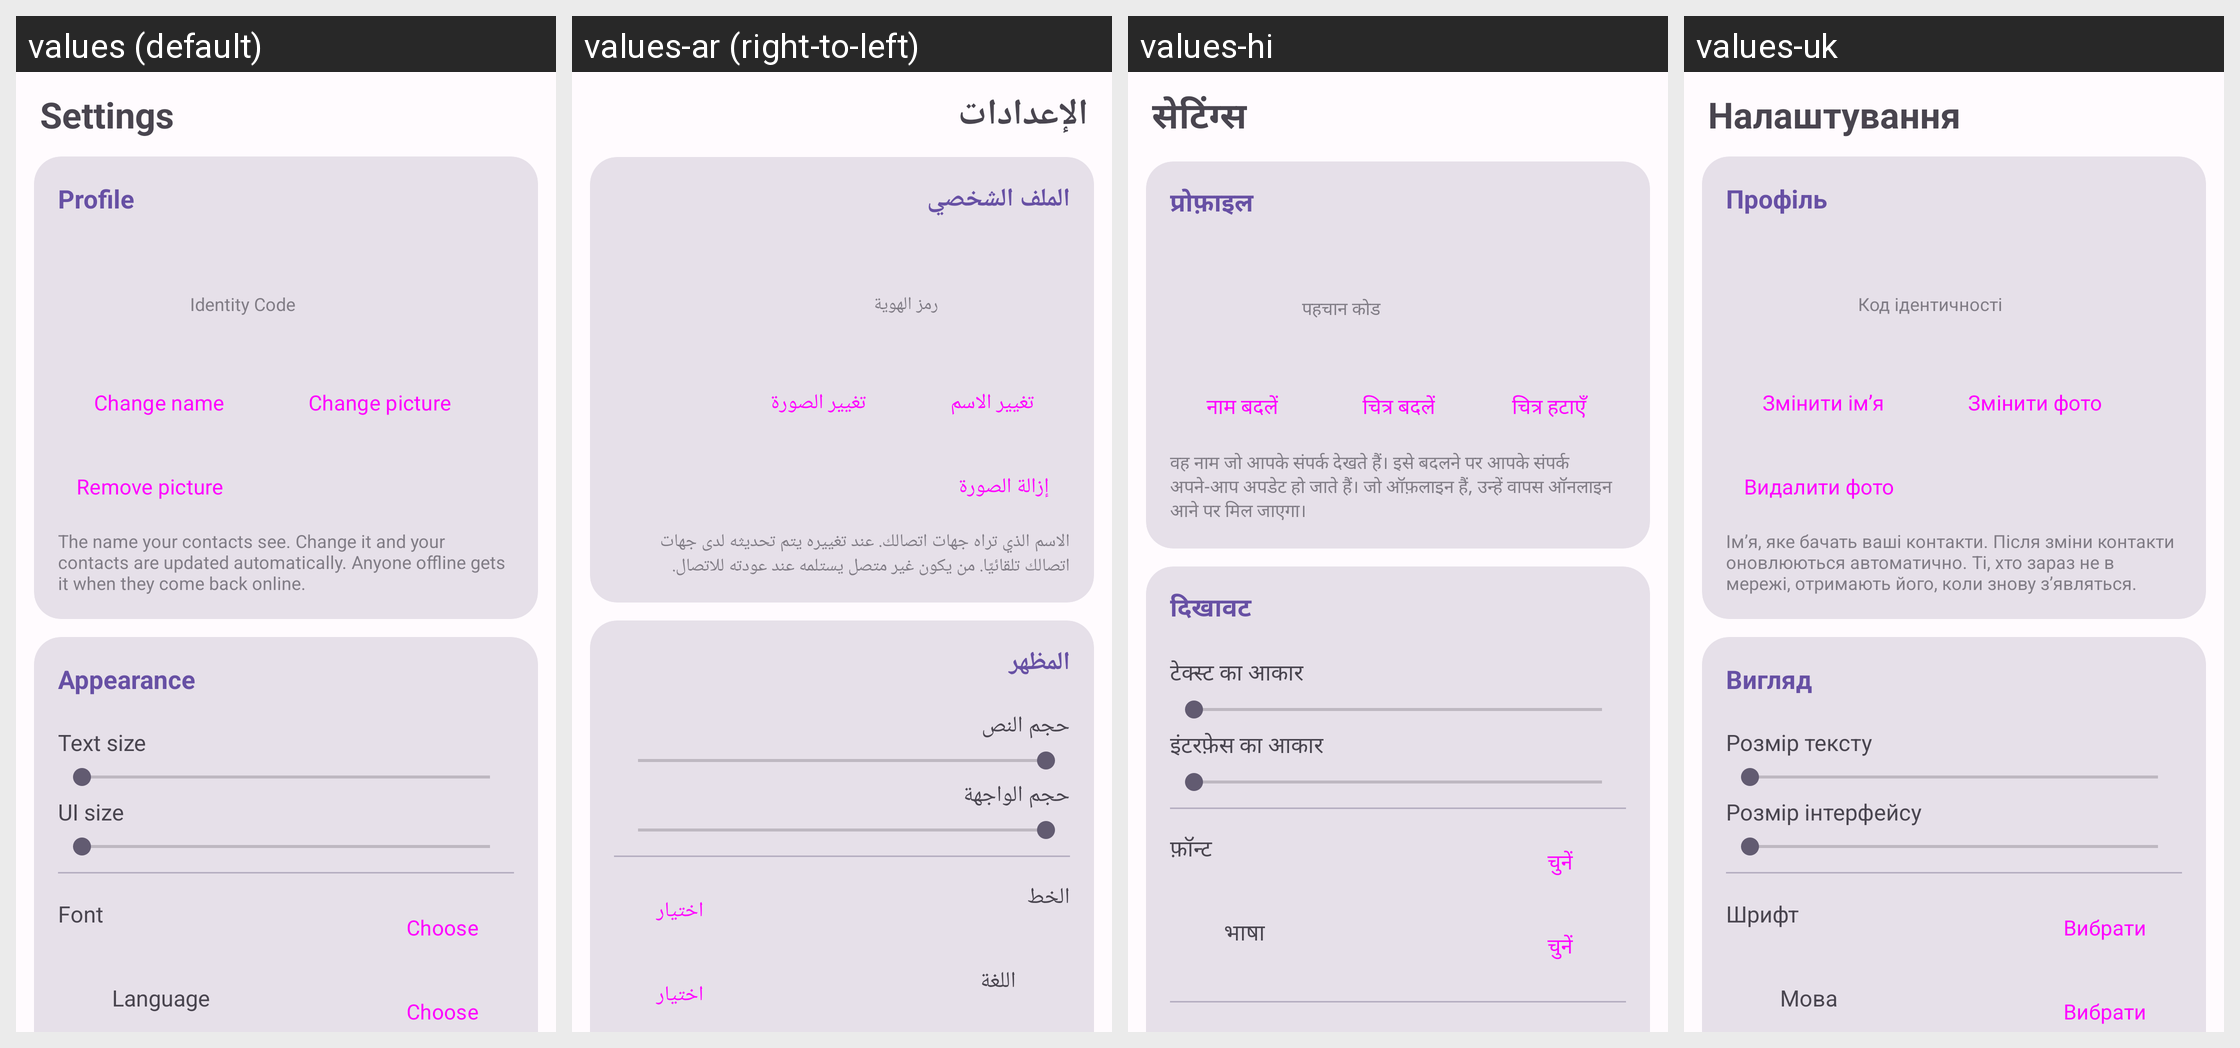

This grid shows one Android layout under several languages. Give, for every string resource on the screen, its name, the default text and each shown locale's text.
Android screen res/layout/fragment_settings.xml rendered under 4 locales, left to right: values (default), values-ar (right-to-left), values-hi, values-uk. Device: Nexus 5 (rendered at 1080×1920; each locale shown at half size, 540×960, under a caption strip naming it); theme Theme.P2PMessenger.
Other locales in the repository, not shown: values-es, values-ru, values-tr, values-zh-rCN.
Strings drawn on this screen, with the default value and each locale's value (text and hints the layout hard-codes, and strings that could not be matched under every locale, appear in the picture but are not listed):

title_settings
  values: Settings
  values-ar: الإعدادات
  values-hi: सेटिंग्स
  values-uk: Налаштування

settings_section_profile
  values: Profile
  values-ar: الملف الشخصي
  values-hi: प्रोफ़ाइल
  values-uk: Профіль

lbl_identity_code
  values: Identity Code
  values-ar: رمز الهوية
  values-hi: पहचान कोड
  values-uk: Код ідентичності

action_change_display_name
  values: Change name
  values-ar: تغيير الاسم
  values-hi: नाम बदलें
  values-uk: Змінити ім’я

action_change_picture
  values: Change picture
  values-ar: تغيير الصورة
  values-hi: चित्र बदलें
  values-uk: Змінити фото

action_remove_picture
  values: Remove picture
  values-ar: إزالة الصورة
  values-hi: चित्र हटाएँ
  values-uk: Видалити фото

lbl_display_name_desc
  values: The name your contacts see. Change it and your contacts are updated automatically. Anyone offline gets it when they come back online.
  values-ar: الاسم الذي تراه جهات اتصالك. عند تغييره يتم تحديثه لدى جهات اتصالك تلقائيًا. من يكون غير متصل يستلمه عند عودته للاتصال.
  values-hi: वह नाम जो आपके संपर्क देखते हैं। इसे बदलने पर आपके संपर्क अपने-आप अपडेट हो जाते हैं। जो ऑफ़लाइन हैं, उन्हें वापस ऑनलाइन आने पर मिल जाएगा।
  values-uk: Ім’я, яке бачать ваші контакти. Після зміни контакти оновлюються автоматично. Ті, хто зараз не в мережі, отримають його, коли знову з’являться.

lbl_chat_appearance
  values: Appearance
  values-ar: المظهر
  values-hi: दिखावट
  values-uk: Вигляд

lbl_text_scale
  values: Text size
  values-ar: حجم النص
  values-hi: टेक्स्ट का आकार
  values-uk: Розмір тексту

lbl_ui_scale
  values: UI size
  values-ar: حجم الواجهة
  values-hi: इंटरफ़ेस का आकार
  values-uk: Розмір інтерфейсу

lbl_font_family
  values: Font
  values-ar: الخط
  values-hi: फ़ॉन्ट
  values-uk: Шрифт

action_choose
  values: Choose
  values-ar: اختيار
  values-hi: चुनें
  values-uk: Вибрати

lbl_language
  values: Language
  values-ar: اللغة
  values-hi: भाषा
  values-uk: Мова
